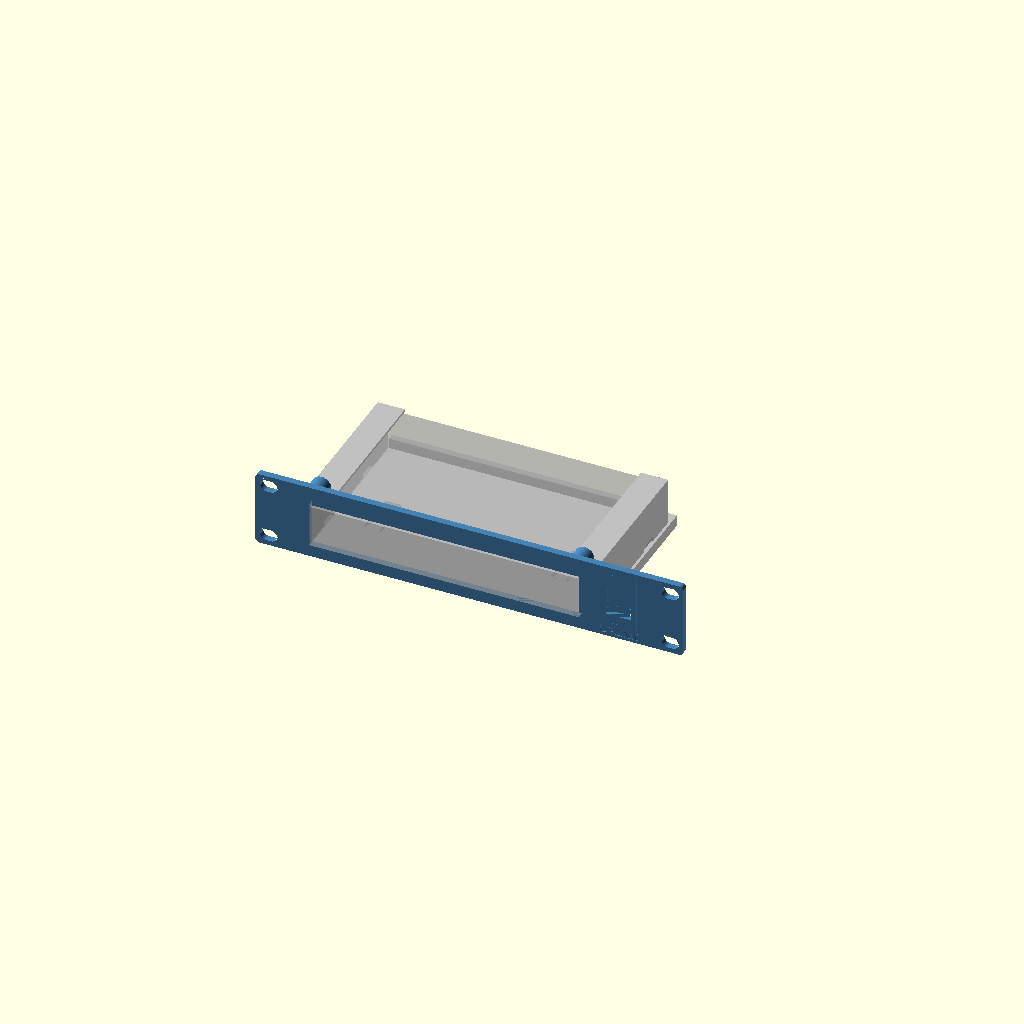
Cell 1: rendered with the file's own defaults.
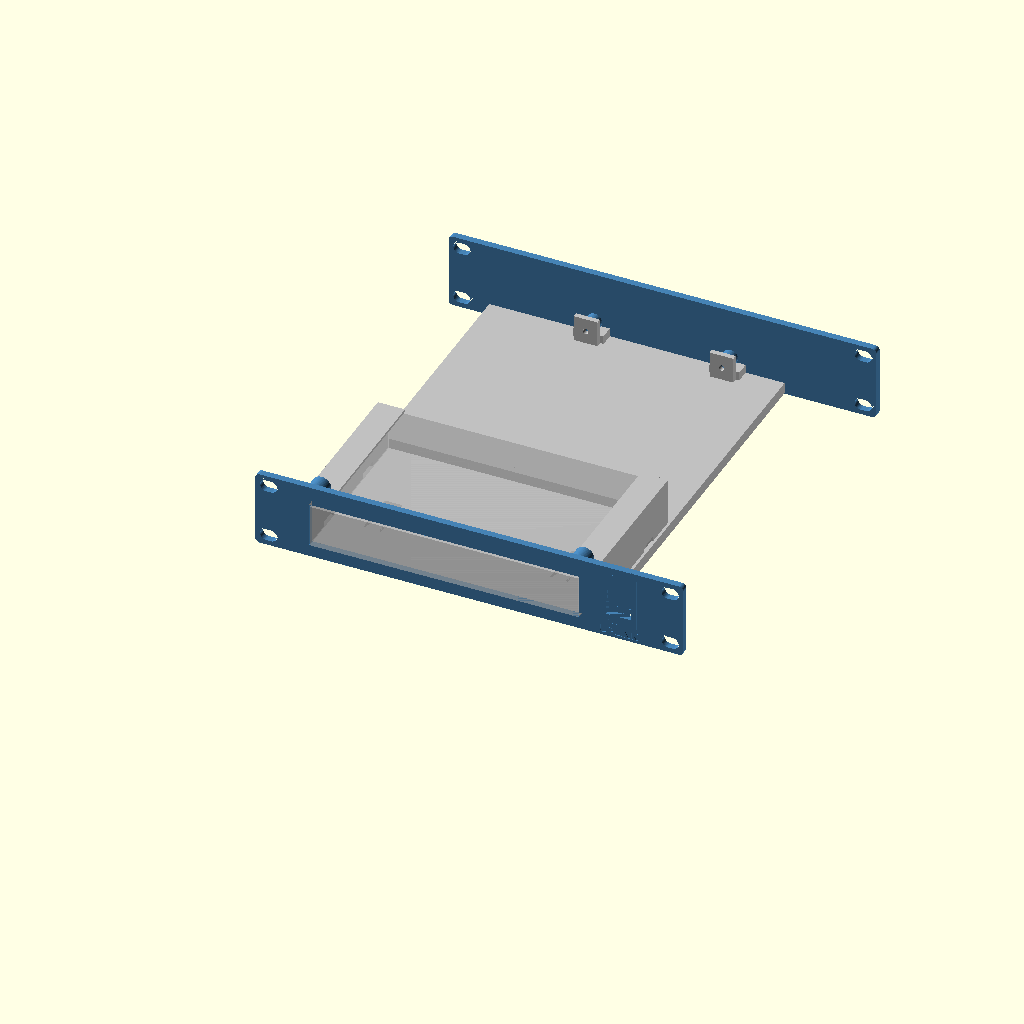
Cell 2: the same model with rear_support = true.
One fixed orthographic camera (rotation 55°, 0°, 25°; colour scheme Cornfield) for every cell.
The OpenSCAD source (outputs/TL-SG108E_M6_2026-10-28/previous_SG8-M6-A/src/SG8-M6-A.scad):
// Lab Rax generic equipment tray + faceplate (wizard template).
// Faceplate derived from the Pi4 baseline; rack holes follow the four-corner layout of the user-supplied
// 1U blank plate (faceplate_mounting.json): EVERY rack unit gets 4 holes, never a single centre pair.
// The wizard appends override assignments at the end of this file.
// PROPOSED, UNVALIDATED: printed fit, strength and rack clearance are UNKNOWN.
$fn=48;
part="assembly";            // assembly, faceplate, tray, combined, rear_bracket
// Device envelope (mm). Origin of hole coordinates = device front-left corner, seen from above.
dev_w=85; dev_d=56; dev_h=20;
feet=[];                     // [[x,y,w,d,h],...] underside feet, device frame front-left origin
holes=[];                   // [[x,y],...] mounting hole centres
hole_d=2.7;                 // device mounting hole diameter
device_mount="inserts";     // inserts, pegs, clips, straps
standoff=6;                 // device lift above tray floor
insert_pilot=3.2;           // pilot for heat-set insert (inserts mode)
board_t=1.6;                // board/flange thickness (pegs, clips)
joint="screw";              // screw, single ("snap" retired 2026-10-19: too brittle; kept as history)
u=1;                        // faceplate height in rack units
keystones=[];               // [x,...] keystone centres on faceplate (X=0 centre)
// Keystone v2 (2026-10-19, now the fallback; see ks_style): re-modelled from measurements of Brian's reference keystone frame
// (14.5 x 16 opening was too narrow when printed). Opening 14.8 x 16.6 through the plate, plus a rear collar
// 19.8 x 27.85 reaching 9.2 mm behind the front face (bottom lip to 10.4) that carries the latch ramp and catches.
ks_w=14.8; ks_h=16.6;       // front opening
ks_ow=19.8; ks_ob=11.9; ks_ot=15.95; ks_od=9.2; ks_lip=10.4;  // collar width, below/above opening centre, depth
ports=[];                   // [[x,z,w,h,r],...] faceplate cut-outs, z from slot bottom, r=corner radius
front_gap=12;               // device front to faceplate rear face
margin=8;                   // tray border around device
dev_off_x=0;                // device left/right offset, mm from centred (+ = right, seen from the front)
dev_off_y=0;                // device front/back offset, mm added to front_gap (+ = toward the rear)
dev_rot=0;                  // device rotation seen from above: 0, 90, 180, 270 (90/270 swap width and depth)
rear_support=false;         // heavy/deep equipment: tray runs to the rear posts and screws to a rear bracket
coupon=[];                  // test coupon: [x0,x1,ymax] keeps only that slice of the part

// 4 mm plate (owner default 2026-10-18). Corner radius is limited by the four-corner holes:
// the reference holes sit 1.6 mm from the top/bottom edge, so larger corners would cut into them.
rack_pitch=44.45; plate_gap=0.05; legacy_slot_offset=1.225;
plate_bottom=plate_gap/2; plate_center=u*rack_pitch/2;
plate_w=252; plate_t=4; plate_r=2.5; plate_h=u*rack_pitch-plate_gap;
hole_x=118.2625; hole_dz=15.902;   // each U: holes at its centre ±hole_dz (6.323 / 38.127 above the slot bottom)
rack_depth=240;             // Lab Rax frame depth (front of front posts to back of rear posts)
nudge=0;                    // render-repair only: tiny size offset applied when OpenSCAD 2021 emits a sliver
sleeve=device_mount=="sleeve";
// PROPOSED sleeve defaults (mm); independent design, fit and strength UNKNOWN.
// Sleeve v2 options (task 36): defined before first use, because OpenSCAD evaluates a variable where it is first assigned.
sleeve_top=0.3; feet_style="pockets"; rear_floor_opening=false; insert_bosses=false;
sl_ride=0.5; sl_pilot_inside=2; sl_pilot_radius=2; sl_boss_outside=3; sl_boss_depth=12;
sl_pilot_offset=sl_pilot_inside+sl_pilot_radius; sl_boss_fn=48; sl_boss_r=(sl_pilot_radius+sl_boss_outside)/cos(180/sl_boss_fn);
foot_tracks=[]; foot_dips=[]; floor_cable_box=[];
groove_attach=0.8; v2_eps=0.1; v2_tol=0.000000001; floor_cable_r=2; slot_bottom=0;
floor_cable_min=10; floor_stop_clear=4; floor_joint_clear=3; floor_wall_clear=5; rear_floor_joint_half=9; rear_floor_joint_reach=11.3;
sl_side=0.5; sl_top=sleeve_top+(feet_style=="grooves"?sl_ride:0); sl_wall=6; sl_lip_w=10; sl_lip_t=1.5; sl_band=1.5; sl_stop_t=4; sl_stop_h=6;
foot_clearance=0.5; foot_extra_depth=0.3; foot_min_floor=0.8; foot_lip_t=3.0;
tray_t=3; floor_z=(device_mount=="flat"||sleeve)?0.5:7+legacy_slot_offset; tray_z=floor_z; // @flat-floor
assert(dev_rot==0||dev_rot==90||dev_rot==180||dev_rot==270,"dev_rot must be 0, 90, 180 or 270");
// Device footprint on the tray after rotation; the tray stays centred and grows to keep the margin.
fp_w=(dev_rot==90||dev_rot==270)?dev_d:dev_w; fp_d=(dev_rot==90||dev_rot==270)?dev_w:dev_d;
rack_inner_w=208; side_clear=2; max_tray=rack_inner_w-2*side_clear; // PROPOSED nominal opening / side clearance
tray_w=2*(abs(dev_off_x)+fp_w/2+(sleeve?max(margin,sl_side+sl_wall,insert_bosses?sl_side+sl_pilot_offset+sl_boss_r:0):margin)); tray_d=rear_support?rack_depth:sleeve?-plate_t+fp_d+margin:dev_off_y+fp_d+front_gap+margin;
tray_x=-tray_w/2; tray_y=0;
 // @flat-begin
assert(device_mount!="flat"||front_gap+dev_off_y>=6.2,"Flat corner stops need a front gap of at least 6.2 mm");
assert(device_mount!="flat"||joint!="screw"||front_gap+dev_off_y>=11.5,"Flat device must clear the front screw joint (front gap >= 11.5 mm)");
assert(device_mount!="flat"||!rear_support||front_gap+dev_off_y+fp_d<=rack_depth-11.5,"Flat device must clear the rear screw joint (rear gap >= 11.5 mm)");
 // @flat-end
dev_x=-fp_w/2+dev_off_x; dev_y=sleeve?-plate_t:front_gap+dev_off_y; floor_top=tray_z+tray_t;
assert(tray_w<=max_tray,str("This tray is ",tray_w," mm wide but the rack opening allows ",max_tray," mm (",rack_inner_w," mm minus ",side_clear," mm each side). Try Rotate 90 degrees, or reduce dev_off_x."));
assert(sleeve||dev_y>=0,str("Device moved into the faceplate: dev_off_y must be at least ",-front_gap));
assert(!rear_support||dev_y+fp_d+margin<=rack_depth,"Device moved past the rear posts; reduce dev_off_y");
// Device-frame point [x,y] (front-left origin, unrotated) -> footprint offset from [dev_x,dev_y].
function dp(p)=dev_rot==90?[dev_d-p[1],p[0]]:dev_rot==180?[dev_w-p[0],dev_d-p[1]]:dev_rot==270?[p[1],dev_w-p[0]]:p;
foot_h=(device_mount=="flat"||sleeve)?max([0,for(f=feet)f[4]]):0; foot_depth=foot_h>0?foot_h+foot_extra_depth:0;
sl_half=fp_w/2+sl_side; sl_bottom=floor_top; sl_window_top=sl_bottom+dev_h-foot_h+sl_top;  // case rests on the floor top; feet hang in pockets foot_extra_depth deeper
sl_lip=sl_window_top+(foot_h>0?foot_lip_t:sl_lip_t)<=u*rack_pitch?(foot_h>0?foot_lip_t:sl_lip_t):0;
sl_rear=dev_y+fp_d;
sl_joints=[dev_off_x-sl_half-(insert_bosses?sl_pilot_offset:sl_wall/2),dev_off_x+sl_half+(insert_bosses?sl_pilot_offset:sl_wall/2)];
sl_joint_z=[sl_bottom+3,sl_window_top-3];
assert(!sleeve||fp_d/4-plate_t-6>=8,"Sleeve depth must be at least 72 mm to keep strap slots clear of the front joint");
assert(!sleeve||sl_bottom-plate_bottom>=sl_band&&u*rack_pitch-plate_bottom-sl_window_top>=sl_band,str("Too tall for a flush window in ",u,"U; choose ",u+1,"U"));
assert(!sleeve||!rear_support||sl_rear+sl_stop_t<=rack_depth-11.5,"Sleeve rear stop must clear rear joint by 11.5 mm");
assert(!sleeve||joint!="screw"||sl_window_top-sl_bottom>=10,"Sleeve screw joint needs a window at least 10 mm tall");
jx=min(40,tray_w/2-12); joint_x=[-jx,jx];
tongue_w=12; tongue_depth=7; tongue_h=3; tongue_z=tray_z+3.5;
slot_clear=0.3; boss_d=9; m3_clear=3.4; joint_pilot=4.0;  // 4.0 = the printed, well-fitting Pi4 trial

module capsule2d(len=10,diam=7){hull(){translate([-(len-diam)/2,0])circle(d=diam);translate([(len-diam)/2,0])circle(d=diam);}}
module rrect(w,h,r){rr=min(r,w/2-0.01,h/2-0.01);if(rr<=0)square([w,h],center=true);else offset(r=rr)square([w-2*rr,h-2*rr],center=true);}
// Mirror front-of-tray features to the rear (about the rack's mid-depth).
module to_rear(){translate([0,rack_depth/2,0])mirror([0,1,0])translate([0,-rack_depth/2,0])children();}

// Faceplate outline seen from the front: 2D X = rack X, 2D Y = height Z.
// rear=true cuts the larger keystone pocket; plain=true leaves out keystones/ports (rear bracket).
module plate2d(rear=false,plain=false){
 difference(){
  hull()for(sx=[-1,1],sz=[-1,1])translate([sx*(plate_w/2-plate_r),plate_center+sz*(plate_h/2-plate_r)])circle(r=plate_r+nudge);
  for(i=[0:u-1],dz=[-hole_dz,hole_dz],x=[-hole_x,hole_x])translate([x,i*rack_pitch+rack_pitch/2+dz])capsule2d();
  if(!plain){
   if(sleeve)translate([dev_off_x,(sl_bottom+sl_window_top)/2])square([2*sl_half,sl_window_top-sl_bottom],center=true);
   for(p=ports)translate([p[0],p[1]])rrect(p[2],p[3],p[4]);
  }
 }
}
// Plate between y=y0 (front) and y0+t, built from the 2D outline (cleaner meshes than 3D cuts in OpenSCAD 2021).
module plate_layer(y0,t,rear=false,plain=false){translate([0,y0+t,0])rotate([90,0,0])linear_extrude(height=t)plate2d(rear,plain);}

module plate_joint_add(rear=false){
 if(joint=="screw"&&(!sleeve||rear)){
  for(x=joint_x)translate([x-tongue_w/2,0,tongue_z])cube([tongue_w,tongue_depth,tongue_h]);
  for(x=joint_x)translate([x,0,tray_z+14])rotate([-90,0,0])cylinder(d=boss_d,h=8);
 }
 if(joint=="snap") for(x=joint_x){
  // Cantilever arm under the tray floor; barb snaps up into a floor window.
  translate([x-4,0,tray_z-2])cube([8,16,2]);
  // Barb v2: square catch face toward the plate, ramp falling toward the rear so the tray, slid in
  // from the rear, cams the arm down until its window drops over the barb.
  translate([x-4,12,tray_z])hull(){cube([8,0.6,1.2]);cube([8,2.4,0.01]);}
 }
}
// Keystone collar behind the plate, and the jack-shaped cut through plate + collar.
// Profile in (d = depth behind front face, z from opening centre); X width is ks_w throughout.
module ks_collar(){for(x=keystones)translate([x-ks_ow/2,-plate_t,plate_center]){
 translate([0,0,-ks_ob])cube([ks_ow,ks_od,ks_ob+ks_ot]);
 translate([0,0,-ks_ob])cube([ks_ow,ks_lip,ks_ob-ks_h/2]);
}}
module ks_cut(){for(x=keystones)translate([x-ks_w/2,-plate_t,plate_center])rotate([90,0,90])linear_extrude(height=ks_w)
 polygon([[-1,-ks_h/2],[5.8,-ks_h/2],[5.8,-9.9],[9.2,-9.9],[9.2,-ks_h/2],[11,-ks_h/2],[11,11.6],[8.2,11.6],
          [8.2,ks_ot+1],[7.2,ks_ot+1],[7.2,13.6],[0.6,ks_h/2],[-1,ks_h/2]]);}
// Golden keystone (Brian, 2026-10-19): exact cross-sections of the keystone on Brian's SG108 faceplate, which fits
// perfectly in practice. Source: "10 inch shelf TP-Link SG108 Plus Keystone" by Goul (MakerWorld remix, BY-NC-SA),
// local/personal use only, never redistributed. Each band: [X from opening centre, width, polygons in source (Y, Z)]
// with source Y running down the plate (opening centre Y=25.09) and Z = depth (keystone face 0, plate back 4.08).
// The block replaces the plate within 21 x 33.5 mm around each keystone; front face sits 0.08 proud like the source.
ks_style="golden";          // golden (SG108 copy) or v2 (own measured rebuild, kept as fallback)
// Brian, 2026-10-19: the golden v3 print fit left/right well but had ~0.4 mm play up/down. ks_tight moves the
// bottom (hook-side) edge of the opening, its hook groove and lip up by this much; the latch side is unchanged.
ks_tight=0.2;  // Brian, 2026-10-19: v5 coupon (0.2) printed a perfect fit; v4 (0.4) was too tight.
KS_GOLD=[
  [-10.50,0.60,[[[45.500,4.080],[45.500,0.080],[38.691,0.080],[38.691,0.000],[7.251,0.000],[7.251,0.080],[1.000,0.080],[1.000,4.080],[1.071,4.080]]]],
  [-9.90,0.98,[[[9.143,4.080],[9.143,6.600],[9.205,7.147],[9.207,7.160],[9.226,7.216],[9.395,7.692],[9.679,8.145],[9.697,8.169],[10.075,8.546],[10.099,8.565],[10.551,8.848],[11.083,9.036],[11.643,9.100],[13.493,9.100],[14.293,9.900],[33.393,9.900],[33.893,10.400],[34.493,10.400],[35.054,10.336],[35.586,10.148],[36.038,9.865],[36.062,9.846],[36.439,9.469],[36.458,9.445],[36.742,8.992],[36.753,8.965],[36.930,8.460],[36.993,7.900],[36.993,4.080],[45.500,4.080],[45.500,0.080],[38.691,0.080],[38.691,0.000],[7.251,0.000],[7.251,0.080],[1.000,0.080],[1.000,4.080],[1.014,4.080]]]],
  [-8.92,1.52,[[[7.551,4.080],[7.551,2.250],[9.143,2.250],[9.143,6.600],[9.209,7.169],[9.367,7.620],[9.404,7.709],[9.658,8.114],[9.716,8.190],[9.755,8.229],[10.054,8.527],[10.130,8.586],[10.534,8.840],[10.623,8.876],[11.074,9.034],[11.643,9.100],[13.493,9.100],[14.293,9.900],[33.393,9.900],[33.893,10.400],[34.493,10.400],[35.063,10.334],[35.514,10.176],[35.603,10.140],[36.006,9.886],[36.083,9.827],[36.420,9.490],[36.479,9.414],[36.719,9.030],[36.737,9.000],[36.770,8.920],[36.927,8.469],[36.993,7.900],[36.993,2.250],[38.551,2.250],[38.551,4.080],[45.500,4.080],[45.500,0.080],[38.691,0.080],[38.691,0.000],[7.251,0.000],[7.251,0.080],[1.000,0.080],[1.000,4.080],[1.044,4.080]]]],
  [-7.40,14.80,[[[7.551,4.080],[7.551,2.250],[9.143,2.250],[9.143,6.600],[9.175,6.878],[9.229,7.247],[9.478,7.850],[9.876,8.368],[10.393,8.765],[10.996,9.015],[11.365,9.069],[11.643,9.100],[13.493,9.100],[13.493,8.100],[11.493,8.100],[11.493,7.200],[16.793,0.500],[16.793,0.000],[7.251,0.000],[7.251,0.080],[1.000,0.080],[1.000,4.080],[1.025,4.080]],[[45.500,4.080],[45.500,0.080],[38.691,0.080],[38.691,0.000],[33.393,0.000],[33.393,5.800],[34.993,5.800],[34.993,8.400],[33.393,8.400],[33.393,9.900],[33.893,10.400],[34.493,10.400],[34.771,10.369],[35.140,10.315],[35.743,10.065],[36.200,9.715],[36.261,9.668],[36.658,9.150],[36.908,8.547],[36.962,8.178],[36.993,7.900],[36.993,2.250],[38.551,2.250],[38.551,4.080],[42.555,4.080]]]],
  [7.40,2.50,[[[45.500,4.080],[45.500,0.080],[38.691,0.080],[38.691,0.000],[7.251,0.000],[7.251,0.080],[1.000,0.080],[1.000,4.080],[7.551,4.080],[7.551,2.250],[9.143,2.250],[9.143,6.600],[9.209,7.168],[9.370,7.630],[9.402,7.705],[9.662,8.120],[9.712,8.185],[9.927,8.400],[10.059,8.531],[10.124,8.582],[10.538,8.841],[10.614,8.873],[11.075,9.034],[11.643,9.100],[13.493,9.100],[14.293,9.900],[33.393,9.900],[33.893,10.400],[34.493,10.400],[35.062,10.335],[35.523,10.172],[35.599,10.141],[36.013,9.882],[36.078,9.831],[36.425,9.486],[36.474,9.420],[36.735,9.005],[36.767,8.930],[36.928,8.467],[36.993,7.900],[36.993,2.250],[38.551,2.250],[38.551,4.080],[42.599,4.080]]]],
  [9.90,0.60,[[[45.500,4.080],[45.500,0.080],[38.691,0.080],[38.691,0.000],[7.251,0.000],[7.251,0.080],[1.000,0.080],[1.000,4.080],[7.551,4.080],[7.551,2.250],[38.551,2.250],[38.551,4.080],[42.635,4.080]]]]
];
// Depths are shifted by -0.08 before polygon() and the 0.08 is added back in the 3D transform: OpenSCAD 2021 snaps 2D
// points to a 1/65536 mm grid, which put the plate-flush faces (Z 0.08 / 4.08) 0.0000134 mm off the plate and left a
// non-manifold sliver edge. Shifted, those faces sit at exactly 0 and 4.0 (on the grid); the shape is unchanged.
// The block is cut 0.1 mm oversize in height, then clipped in rack coordinates by the same box as ks_box_cut, so its
// top/bottom faces are the very same numbers as the plate opening (the transform alone landed them a hair off).
module ks_golden(){for(x=keystones)intersection(){
 translate([x,0,plate_center])multmatrix([[1,0,0,0],[0,0,1,-4],[0,-1,0,25.09],[0,0,0,1]])intersection(){
  union()for(b=KS_GOLD)translate([b[0],0,0])rotate([90,0,90])linear_extrude(height=b[1])for(pg=b[2])
   translate([b[1]>10&&min([for(q=pg)q[0]])>30?-ks_tight:0,0])polygon([for(q=pg)[q[0],q[1]-0.08]]);  // opening band, hook side
  translate([-10.5,25.09-18.6,-0.09])cube([21,33.7,10.42]);
 }
 translate([x-10.5,-plate_t-1,plate_center-15])cube([21,plate_t+16,33.5]);
}}
module ks_box_cut(){for(x=keystones)translate([x-10.5,-plate_t-0.01,plate_center-15])cube([21,plate_t+0.02,33.5]);}
module plate_joint_cut(rear=false){if(joint=="screw"&&(!sleeve||rear))for(x=joint_x)translate([x,-0.1,tray_z+14])rotate([-90,0,0])cylinder(d=joint_pilot,h=8.2);}

module faceplate(){
 union(){
  difference(){
   union(){
    plate_layer(-plate_t,plate_t);
    if(ks_style=="v2")ks_collar();
    plate_joint_add();
   }
   plate_joint_cut();
   if(false)for(x=sl_joints,z=sl_joint_z)translate([x,-plate_t-0.1,z])rotate([-90,0,0])cylinder(d=m3_clear,h=plate_t+0.2);
   if(ks_style=="v2")ks_cut(); else ks_box_cut();
   label_cut();
  }
  if(ks_style!="v2")ks_golden();
  top_bosses();
 }
}
// Plain plate on the rear posts (mirror of the faceplate, no openings) that the tray's rear end screws/snaps to.
module rear_bracket(){to_rear()difference(){union(){plate_layer(-plate_t,plate_t,false,true);plate_joint_add(true);}plate_joint_cut(true);}}

module device_features_add(){
 sleeve_v2_add();
 if(sleeve){
  for(side=[-1,1]){
   x=side<0?dev_off_x-sl_half-sl_wall:dev_off_x+sl_half;
   translate([x,0,floor_top])cube([sl_wall,sl_rear,sl_window_top-floor_top]);
   if(sl_lip>0)translate([side<0?x:dev_off_x+sl_half-min(sl_lip_w,sl_half),0,sl_window_top])cube([sl_wall+min(sl_lip_w,sl_half),sl_rear,sl_lip]);
  }
  translate([dev_x,sl_rear,floor_top])cube([fp_w,sl_stop_t,min(sl_stop_h,dev_h-foot_h)]);
 }

 // @flat-begin
 if(device_mount=="flat"){
  // Corner stops outside the footprint, with 0.2 mm nominal clearance. Retention UNKNOWN.
  for(x=[dev_x-6.2,dev_x+fp_w+0.2],y=[dev_y,dev_y+fp_d-min(6,fp_d)])
   translate([x,y,floor_top])cube([6,min(6,fp_d),min(6,dev_h-foot_h)]);
  for(x=[dev_x,dev_x+fp_w-min(6,fp_w)],y=[dev_y-6.2,dev_y+fp_d+0.2])
   translate([x,y,floor_top])cube([min(6,fp_w),6,min(6,dev_h-foot_h)]);
 }
 // @flat-end
 if(device_mount=="inserts")for(h=[for(q=holes)dp(q)])translate([dev_x+h[0],dev_y+h[1],floor_top])cylinder(d=max(insert_pilot+3.5,7),h=standoff);
 if(device_mount=="pegs")for(h=[for(q=holes)dp(q)])translate([dev_x+h[0],dev_y+h[1],floor_top]){
  cylinder(d=hole_d+3,h=standoff);
  translate([0,0,standoff])cylinder(d=hole_d-0.3,h=board_t+0.8);
  translate([0,0,standoff+board_t+0.8])cylinder(d1=hole_d-0.3,d2=hole_d-1,h=0.8);
 }
 if(device_mount=="clips"){
  // Support ledges at the four corners plus a flexing clip on each side.
  for(x=[dev_x-1,dev_x+fp_w-5],y=[dev_y-1,dev_y+fp_d-5])translate([x,y,floor_top])cube([6,6,standoff]);
  for(s=[-1,1])translate([s>0?dev_x+fp_w+0.2:dev_x-2.2,dev_y+fp_d/2-5,floor_top]){
   cube([2,10,standoff+board_t+2.5]);
   translate([s>0?-1.2:2,0,standoff+board_t+0.2])hull(){cube([1.2,10,1.6]);translate([s>0?1.2:0,0,1.6])cube([0.01,10,0.6]);}
  }
 }
}
module device_features_cut(){
 sleeve_v2_cut();
 if(false)for(x=sl_joints,z=sl_joint_z)translate([x,-0.1,z])rotate([-90,0,0])cylinder(d=joint_pilot,h=8.1);
 // Strap access through each wall at quarter-depth, clear of the front/rear joints.
 if(sleeve)for(side=[-1,1],y=[dev_y+fp_d*0.25,dev_y+fp_d*0.75])
  translate([side<0?dev_off_x-sl_half-sl_wall-0.1:dev_off_x+sl_half-0.1,y-6,floor_top-0.1])cube([sl_wall+0.2,12,3.1]);

 if(device_mount=="inserts")for(h=[for(q=holes)dp(q)])translate([dev_x+h[0],dev_y+h[1],floor_top+0.01])cylinder(d=insert_pilot,h=standoff+0.1);
 if(device_mount=="straps"||device_mount=="flat"||sleeve)for(x=[dev_x-5.5,dev_x+fp_w+2.5],y=[dev_y+fp_d*0.25,dev_y+fp_d*0.75])
  translate([x,y-6,tray_z-0.1])cube([3,12,tray_t+0.2]);
 // Blind pockets retain at least foot_min_floor; taller feet pass through the floor by design.
 if(feet_style!="grooves"&&foot_h>0&&(device_mount=="flat"||sleeve))for(f=feet){corners=[dp([f[0],f[1]]),dp([f[0]+f[2],f[1]]),dp([f[0],f[1]+f[3]]),dp([f[0]+f[2],f[1]+f[3]])];x0=dev_x+min([for(p=corners)p[0]])-foot_clearance;x1=dev_x+max([for(p=corners)p[0]])+foot_clearance;y0=dev_y+min([for(p=corners)p[1]])-foot_clearance;y1=dev_y+max([for(p=corners)p[1]])+foot_clearance;deep=f[4]+foot_extra_depth;
  translate([x0,y0,deep>tray_t-foot_min_floor?tray_z-0.1:floor_top-deep])cube([x1-x0,y1-y0,deep>tray_t-foot_min_floor?tray_t+0.2:deep+0.02]);}
}

module tray_joint_add(rear=false){
 if(joint=="screw"&&(!sleeve||rear)){
  for(x=joint_x) translate([x-9,0,tray_z+tray_t])cube([18,8,5]);
  for(x=joint_x)translate([x-7,8.3,tray_z+3])cube([14,3,19]);
  for(x=joint_x) for(side=[-1,1]) translate([x+side*6-1,0,0])
    hull(){translate([0,9,tray_z+2.7])cube([2,2,0.5]);
           translate([0,9,tray_z+8])cube([2,2,0.5]);
           translate([0,(device_mount=="flat"||sleeve)?9.5:20,tray_z+2.7])cube([2,2,0.5]);}
 }
}
module tray_joint_cut(rear=false){
 if(joint=="screw"&&(!sleeve||rear)){
  for(x=joint_x)translate([x-(tongue_w+slot_clear)/2,-0.1,tongue_z-slot_clear/2])cube([tongue_w+slot_clear,tongue_depth+slot_clear,tongue_h+slot_clear]);
  for(x=joint_x)translate([x,11.4,tray_z+14])rotate([90,0,0])cylinder(d=m3_clear,h=12);
 }
 if(joint=="snap")for(x=joint_x)translate([x-4.3,11.6,tray_z-0.1])cube([8.6,3.2,tray_t+0.2]);
}

module tray(){
 difference(){
  union(){
   translate([tray_x,tray_y,tray_z])cube([tray_w,tray_d,tray_t]);
   tray_joint_add();
   if(rear_support)to_rear()tray_joint_add(true);
   device_features_add();
  }
  tray_joint_cut();
  if(rear_support)to_rear()tray_joint_cut(true);
  device_features_cut();
  detent_cut();
 }
}

module clip_coupon(){if(len(coupon)==3)intersection(){children();translate([coupon[0],-50,-50])cube([coupon[1]-coupon[0],coupon[2]+50,400]);}else children();}

clip_coupon(){
 if(part=="faceplate")difference(){faceplate();plate_id();}
 else if(part=="tray")difference(){union(){tray();detent_add();top_uprights();}tray_id();}
 else if(part=="rear_bracket")rear_bracket();
 else if(part=="combined")union(){faceplate();translate([tray_x,-0.01,tray_z])cube([tray_w,0.02+0.01,tray_t]);tray();if(rear_support)rear_bracket();}
 else {color("steelblue")faceplate();color("silver")tray();if(rear_support)color("steelblue")rear_bracket();
  %translate([dev_x,dev_y,floor_top+(device_mount=="inserts"||device_mount=="pegs"||device_mount=="clips"?standoff:0)-foot_h])cube([fp_w,fp_d,dev_h]);}
}
// @sleeve-v2-begin
// Opt-in geometry, derived analytically by equipment.py. Fit/retention/strength UNKNOWN.
assert(sleeve_top>=0.3&&sleeve_top<=2,"Top play must be 0.3 to 2 mm");
assert(feet_style=="pockets"||feet_style=="grooves","Feet must be pockets or grooves");
assert(feet_style!="grooves"||floor_top+dev_h-foot_h+sl_ride<=u*rack_pitch,"Sliding device must clear allocated U");
assert(feet_style!="grooves"||((sleeve||device_mount=="flat")&&len(feet)>0&&len(foot_tracks)>0),"Foot grooves need feet and derived tracks");
assert(!rear_floor_opening||(rear_support&&len(floor_cable_box)==4),"Cable opening needs rear support and a derived clear rectangle");
assert(!insert_bosses||(sleeve&&joint=="screw"),"Insert bosses need a sleeve and screw joint");
// Derived boxes also get conservative guards when the generated source is opened directly.
assert(!rear_floor_opening||(floor_cable_box[1]-floor_cable_box[0]>=floor_cable_min&&floor_cable_box[3]-floor_cable_box[2]>=floor_cable_min),"Not enough floor for cable opening");
assert(!rear_floor_opening||floor_cable_box[2]>=sl_rear+(sleeve?sl_stop_t:0)+floor_stop_clear,"Cable opening must clear rear stop");
assert(!rear_floor_opening||floor_cable_box[3]<=rack_depth-rear_floor_joint_reach-floor_joint_clear,"Cable opening must clear rear uprights");
assert(!rear_floor_opening||max([abs(floor_cable_box[0]),abs(floor_cable_box[1])])<=min([for(x=joint_x)abs(x)])-rear_floor_joint_half-floor_joint_clear,"Cable opening must clear rear tongues and bosses");
assert(!rear_floor_opening||!sleeve||(floor_cable_box[0]>=dev_off_x-sl_half+floor_wall_clear&&floor_cable_box[1]<=dev_off_x+sl_half-floor_wall_clear),"Cable opening must clear sleeve walls");
module sleeve_v2_add(){
 // Full-width slab down to the slot bottom so the underside stays flat on the print bed.
 if(feet_style=="grooves"&&len([for(t=foot_tracks)if(t[5]<tray_z)1])>0)translate([tray_x,tray_y,slot_bottom])cube([tray_w,tray_d,tray_z-slot_bottom+v2_eps]);
 if(feet_style=="grooves")for(t=foot_tracks){
  assert(floor_top-t[4]-t[5]+v2_tol>=foot_min_floor,"Grooves must retain 0.8 mm above slot bottom");
  // Grow downward only, with side webs joining the unchanged 3 mm floor.
  if(t[5]<tray_z)translate([t[0]-groove_attach,max(0,t[2]),t[5]])cube([t[1]-t[0]+2*groove_attach,t[3]-max(0,t[2]),floor_top-t[5]]);
 }
 if(insert_bosses)for(side=[-1,1],z=sl_joint_z)let(x=dev_off_x+side*(sl_half+sl_pilot_offset),inside=dev_off_x+side*sl_half)
  intersection(){
   translate([x,0,z])rotate([-90,0,0])cylinder(r=sl_boss_r,h=sl_boss_depth,$fn=sl_boss_fn);
   translate([side<0?inside-sl_pilot_offset-sl_boss_r:inside,0,tray_z])cube([sl_pilot_offset+sl_boss_r,sl_boss_depth,sl_window_top+sl_lip-tray_z]);
  }
}
module sleeve_v2_cut(){
 if(feet_style=="grooves"){
  for(t=foot_tracks)translate([t[0],t[2],floor_top-t[4]])cube([t[1]-t[0],t[3]-t[2],t[4]+v2_eps]);
  // Strap slots also pass through the slab.
  if(device_mount=="straps"||device_mount=="flat"||sleeve)for(x=[dev_x-5.5,dev_x+fp_w+2.5],y=[dev_y+fp_d*0.25,dev_y+fp_d*0.75])
   translate([x,y-6,slot_bottom-v2_eps])cube([3,12,tray_z-slot_bottom+2*v2_eps]);
  // Rotate an extruded Y/Z profile into X; both transitions have equal rise/run.
  for(p=foot_dips)translate([p[0],0,0])rotate([90,0,90])linear_extrude(height=p[1]-p[0])
   polygon([[p[2]-p[6],floor_top-p[5]],[p[2],floor_top-p[4]],[p[3],floor_top-p[4]],[p[3]+p[6],floor_top-p[5]],[p[3]+p[6],floor_top+v2_eps],[p[2]-p[6],floor_top+v2_eps]]);
 }
 if(rear_floor_opening)let(q=floor_cable_box)translate([(q[0]+q[1])/2,(q[2]+q[3])/2,slot_bottom-v2_eps])linear_extrude(height=floor_top-slot_bottom+2*v2_eps)rrect(q[1]-q[0],q[3]-q[2],floor_cable_r);
}
// @sleeve-v2-end

// Engraved front-face text [text, x, z centre, size]; 0.6 mm deep. Printed legibility UNKNOWN.
labels=[]; label_depth=0.6;
module label_cut(){for(l=labels)translate([l[1],-plate_t-0.1,l[2]])rotate([90,0,0])mirror([0,0,1])linear_extrude(height=label_depth+0.1)text(l[0],size=l[3],font="Liberation Sans:style=Bold",halign="center",valign="center");}

// Keyhole detents (Brian, 2026-10-23). Arm: 8 mm wide, 1.8 mm thick, 26 mm long, root toward the front, 1.2 mm slot around it.
// Bump: 5 mm wide, stands 2 mm above the floor (Brian, after KD-D 3 mm locked well; KD-E floor so the arm stays inside it); 45 deg ramp facing the front (switch rides over going in),
// 60 deg face toward the rear (catches the keyhole edge), 4 mm flat top centred on the keyhole.
// KD-E: 6.5 mm floor, arm hangs over a pocket so it stays inside the floor when bent.
key_y=-plate_t+48.5; key_x=[dev_off_x-55.0,dev_off_x+55.0];
arm_w=8; arm_t=1.8; arm_l=26; arm_gap=1.2; arm_end=key_y+5; arm_root=arm_end-arm_l;
bump_w=5; bump_up=2; bump_flat=4; tray_t=6.5; arm_z0=tray_t-1.2-arm_t; bump_base=tray_z+arm_z0+arm_t; bump_top=floor_top+bump_up; bump_hh=bump_top-bump_base;
module detent_cut(){for(x=key_x){
 difference(){translate([x-arm_w/2-arm_gap,arm_root,tray_z-0.1])cube([arm_w+2*arm_gap,arm_l+arm_gap,tray_t+0.2]);
  translate([x-arm_w/2,arm_root-0.1,tray_z-0.2])cube([arm_w,arm_l+0.1,tray_t+0.4]);}
 translate([x-arm_w/2-0.01,arm_root+3,bump_base])cube([arm_w+0.02,arm_l-3+0.01,tray_t]);
 translate([x-arm_w/2-0.01,arm_root+3,tray_z-0.1])cube([arm_w+0.02,arm_l-3+0.01,arm_z0+0.1]);}}
module detent_add(){for(x=key_x)translate([x-bump_w/2,0,0])rotate([90,0,90])linear_extrude(height=bump_w)
 polygon([[key_y-bump_flat/2-bump_hh,bump_base],[key_y-bump_flat/2,bump_top],[key_y+bump_flat/2,bump_top],[key_y+bump_flat/2+bump_hh*tan(30),bump_base]]);}

// Hidden screws, M6 version SG8-M6-A (bracket overhaul, 2026-10-28). Same places as the printed 2026-10-23 M3 version:
// two plate bosses above the window, two uprights on the sleeve top lips, screws driven from behind.
// Boss: 7.6 mm bore (rack post M6 insert hole), 7 mm deep, 11.2 mm across (all the height above the window allows),
// top clipped flush with the plate top. Upright: 16 wide, 6 thick, 6.6 clearance + 11.5 x 3.5 head counterbore
// (cut open where it leaves the upright), 2.5 mm under the head: M6 x 8 reaches ~5.2 mm into the insert. Fit/strength UNKNOWN.
hs_x=[dev_off_x-sl_half-sl_wall+8, dev_off_x+sl_half+sl_wall-8]; m6_bore=7.6; m6_clear=6.6; hs_d=11.2;
hs_z=min((sl_window_top+sl_lip+u*rack_pitch)/2, plate_bottom+plate_h-hs_d/2); hs_w=16; hs_gap=0.3; hs_t=6; hs_web=2.5;
module top_bosses(){for(x=hs_x)intersection(){translate([x,0,hs_z])rotate([-90,0,0])difference(){cylinder(d=hs_d,h=8,$fn=64);translate([0,0,1])cylinder(d=m6_bore,h=8,$fn=64);}
 translate([x-hs_d,-0.1,0])cube([2*hs_d,8.2,plate_bottom+plate_h]);}}
module top_uprights(){for(x=hs_x)difference(){translate([x-hs_w/2,8+hs_gap,sl_window_top])cube([hs_w,hs_t,u*rack_pitch-0.6-sl_window_top]);
 translate([x,8+hs_gap-0.1,hs_z])rotate([-90,0,0])cylinder(d=m6_clear,h=hs_t+0.2,$fn=48);
 translate([x,8+hs_gap+hs_web,hs_z])rotate([-90,0,0])cylinder(d=11.5,h=hs_t,$fn=64);}}
// Test-print ID SG8-M6-A, engraved 0.6 mm: plate back between the bosses, outside of the left sleeve wall.
module id_text(){text("SG8-M6-A",size=4,font="Liberation Sans:style=Bold",halign="center",valign="center");}
module plate_id(){translate([dev_off_x,0.6,hs_z])rotate([90,0,0])mirror([1,0,0])linear_extrude(1)id_text();}
module tray_id(){translate([dev_off_x-sl_half-sl_wall-0.01+0.6,sl_rear-20,sl_bottom+12])rotate([90,0,-90])linear_extrude(1)id_text();}

// ---- wizard overrides: TP-Link TL-SG108E
dev_w=158.0;
dev_d=100.0;
dev_h=25.0;
hole_d=2.7;
standoff=6.0;
insert_pilot=3.2;
board_t=1.6;
u=1;
holes=[];
keystones=[88.0];
device_mount="sleeve";
joint="screw";
rear_support=false;
coupon=[];
sleeve_top=1.35;
dev_off_x=-15.0;
tray_w=174.0;
tray_x=-102.0;
labels=[["UPLINK", 88.0, 3.8, 4.5]];
ports=[];
Parameter table extracted from the source (name, type, default, range or options):
part: string, default "assembly"
hole_d: number, default 2.7
device_mount: string, default "inserts"
standoff: number, default 6
insert_pilot: number, default 3.2
board_t: number, default 1.6
joint: string, default "screw"
u: number, default 1
front_gap: number, default 12
margin: number, default 8
dev_off_x: number, default 0
dev_off_y: number, default 0
dev_rot: number, default 0
rear_support: bool, default false
rack_depth: number, default 240
nudge: number, default 0
